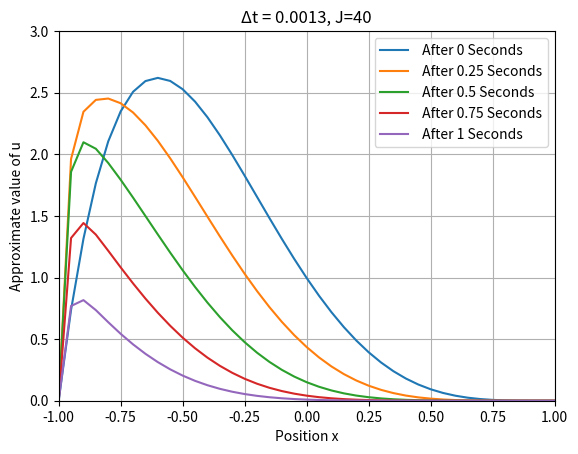

Python code for this plot:
# Billy Hollis 201421513

import numpy as np
import matplotlib.pyplot as plt

J = 40
L = 1
Lp = -1
dx = (L-Lp) / J 
dt = 0.0013
T = 0
mu = dt / (dx) ** 2 
t = 0 
gamma =  dt / (dx) 
a = 1
epsilon = 10e-03


C1 = epsilon * mu
C2 = 1 - 2 * (epsilon * mu) - (a * gamma)
C3 = (a * gamma) + (epsilon * mu)

U = np.zeros(J+1)

for j in range(0,J+1):
    U[j] = ((1 - (Lp +(j * dx))) ** 4 ) * (1 + (Lp + (j * dx)))
    
for T in [0,0.25,0.5,0.75,1]:
    
    
    while t <= T:
        t=t
        Unew = np.zeros(J+1)
        Unew[0] = 0
        Unew[-1] = 0
        for j in range(1,J):
            Unew[j] = C1 * U[j-1] + C2 * U[j] + C3 * U[j+1]
        U = Unew
        t = t + dt
    X = np.linspace(Lp,L,J+1)
    Y = U 
    print(U)
    plt.plot(X,Y,label = f' After {T} Seconds')
    
plt.grid()
plt.xlim([Lp,L])
plt.ylim([0,3])
plt.title(f'\u0394t = {dt}, J={J}')
plt.xlabel('Position x')
plt.ylabel('Approximate value of u')
plt.legend()
plt.show()



        
        
    
   


